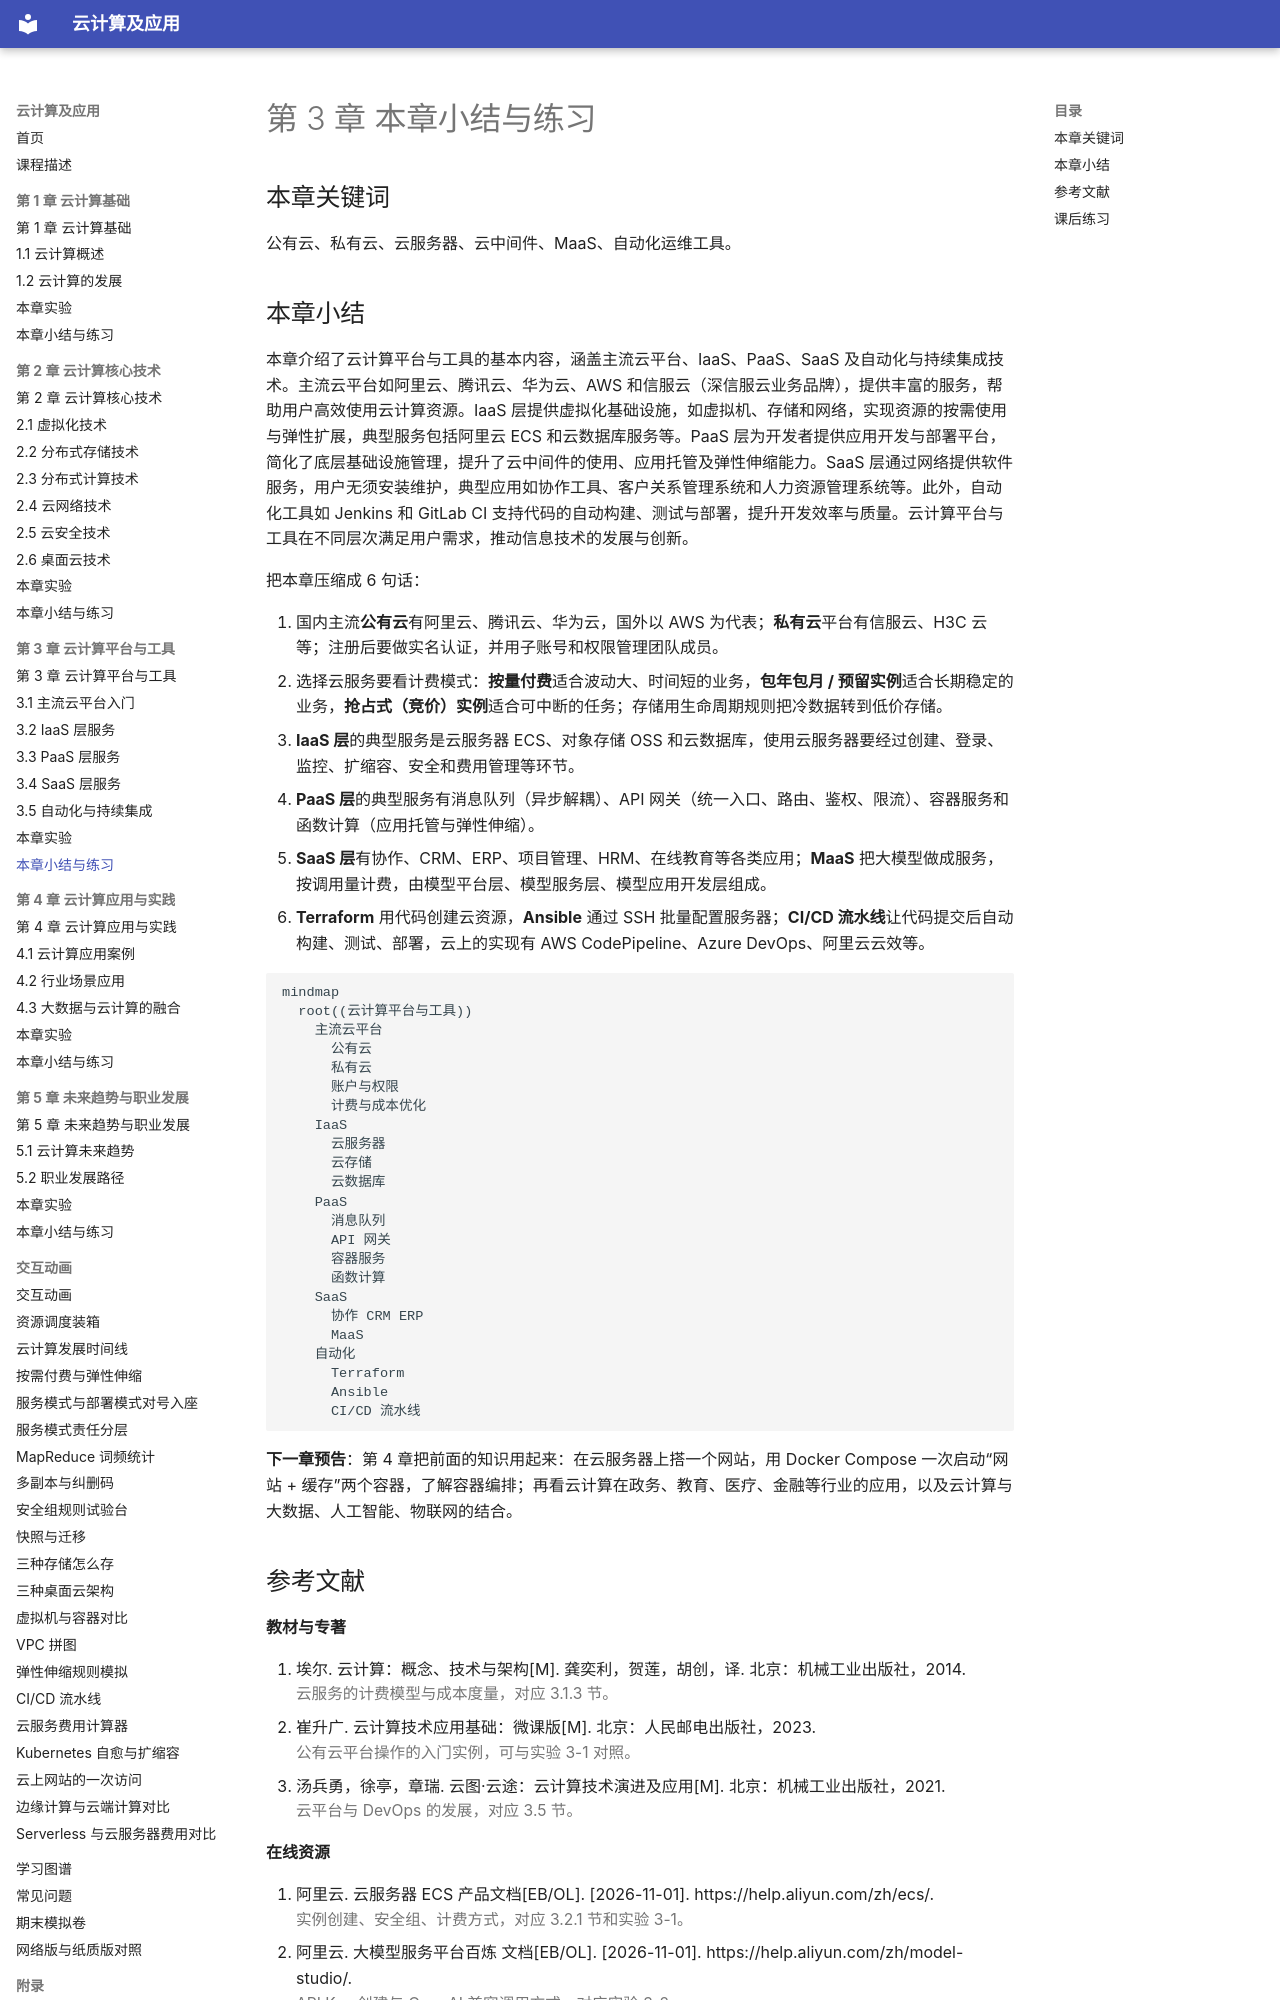

repository: MingziFu9/cloud-computing · page: chapters/03-platforms-tools/summary/index.html · generator: mkdocs

---
title: 第 3 章 本章小结与练习
description: 第 3 章关键词、小结、思维导图、参考文献和课后练习
---

# 第 3 章 本章小结与练习

## 本章关键词

公有云、私有云、云服务器、云中间件、MaaS、自动化运维工具。

## 本章小结

本章介绍了云计算平台与工具的基本内容，涵盖主流云平台、IaaS、PaaS、SaaS 及自动化与持续集成技术。主流云平台如阿里云、腾讯云、华为云、AWS 和信服云（深信服云业务品牌），提供丰富的服务，帮助用户高效使用云计算资源。IaaS 层提供虚拟化基础设施，如虚拟机、存储和网络，实现资源的按需使用与弹性扩展，典型服务包括阿里云 ECS 和云数据库服务等。PaaS 层为开发者提供应用开发与部署平台，简化了底层基础设施管理，提升了云中间件的使用、应用托管及弹性伸缩能力。SaaS 层通过网络提供软件服务，用户无须安装维护，典型应用如协作工具、客户关系管理系统和人力资源管理系统等。此外，自动化工具如 Jenkins 和 GitLab CI 支持代码的自动构建、测试与部署，提升开发效率与质量。云计算平台与工具在不同层次满足用户需求，推动信息技术的发展与创新。

把本章压缩成 6 句话：

1. 国内主流**公有云**有阿里云、腾讯云、华为云，国外以 AWS 为代表；**私有云**平台有信服云、H3C 云等；注册后要做实名认证，并用子账号和权限管理团队成员。
2. 选择云服务要看计费模式：**按量付费**适合波动大、时间短的业务，**包年包月 / 预留实例**适合长期稳定的业务，**抢占式（竞价）实例**适合可中断的任务；存储用生命周期规则把冷数据转到低价存储。
3. **IaaS 层**的典型服务是云服务器 ECS、对象存储 OSS 和云数据库，使用云服务器要经过创建、登录、监控、扩缩容、安全和费用管理等环节。
4. **PaaS 层**的典型服务有消息队列（异步解耦）、API 网关（统一入口、路由、鉴权、限流）、容器服务和函数计算（应用托管与弹性伸缩）。
5. **SaaS 层**有协作、CRM、ERP、项目管理、HRM、在线教育等各类应用；**MaaS** 把大模型做成服务，按调用量计费，由模型平台层、模型服务层、模型应用开发层组成。
6. **Terraform** 用代码创建云资源，**Ansible** 通过 SSH 批量配置服务器；**CI/CD 流水线**让代码提交后自动构建、测试、部署，云上的实现有 AWS CodePipeline、Azure DevOps、阿里云云效等。

```mermaid
mindmap
  root((云计算平台与工具))
    主流云平台
      公有云
      私有云
      账户与权限
      计费与成本优化
    IaaS
      云服务器
      云存储
      云数据库
    PaaS
      消息队列
      API 网关
      容器服务
      函数计算
    SaaS
      协作 CRM ERP
      MaaS
    自动化
      Terraform
      Ansible
      CI/CD 流水线
```

**下一章预告**：第 4 章把前面的知识用起来：在云服务器上搭一个网站，用 Docker Compose 一次启动“网站 + 缓存”两个容器，了解容器编排；再看云计算在政务、教育、医疗、金融等行业的应用，以及云计算与大数据、人工智能、物联网的结合。
